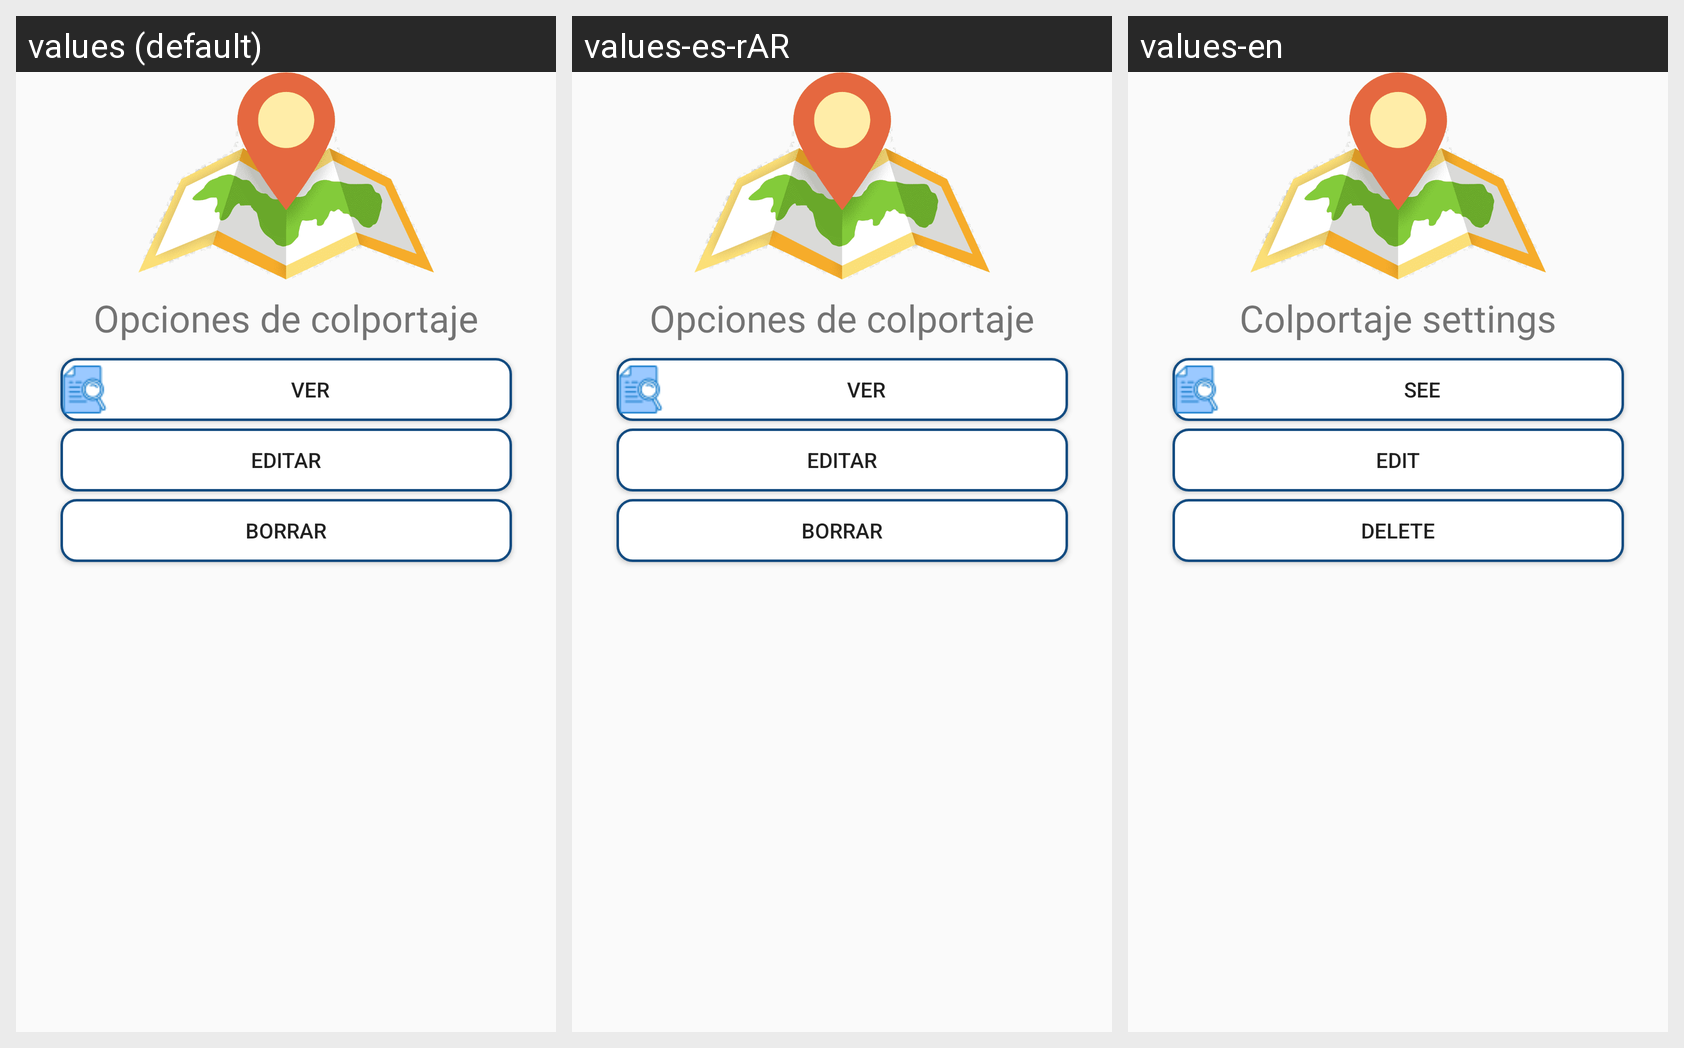

The Android screen above is rendered under several locales of the same app. Produce the string resources it draws, with the default and per-locale values.
Android screen res/layout/activity_opcionespunto.xml rendered under 3 locales, left to right: values (default), values-es-rAR, values-en. Device: Nexus 5 (rendered at 1080×1920; each locale shown at half size, 540×960, under a caption strip naming it); theme AppThemeNoBar.
Strings drawn on this screen, with the default value and each locale's value (text and hints the layout hard-codes, and strings that could not be matched under every locale, appear in the picture but are not listed):

txt_opciones
  values: Opciones de colportaje
  values-es-rAR: Opciones de colportaje
  values-en: Colportaje settings

boton_ver
  values: Ver
  values-es-rAR: Ver
  values-en: See

boton_editar
  values: Editar
  values-es-rAR: Editar
  values-en: Edit

boton_borrar
  values: Borrar
  values-es-rAR: Borrar
  values-en: Delete
